Run: headless pygame with SDL's dummy video driver; simulated clock (each Clock.tick advances the game by its frame time, no real sleeping); random seed 0; keys injected as events and as key.get_pressed() state; mouse plan: one left click at the window centre at the start of phase 2, then a move to the lower-right quarter at the start of phase 3.
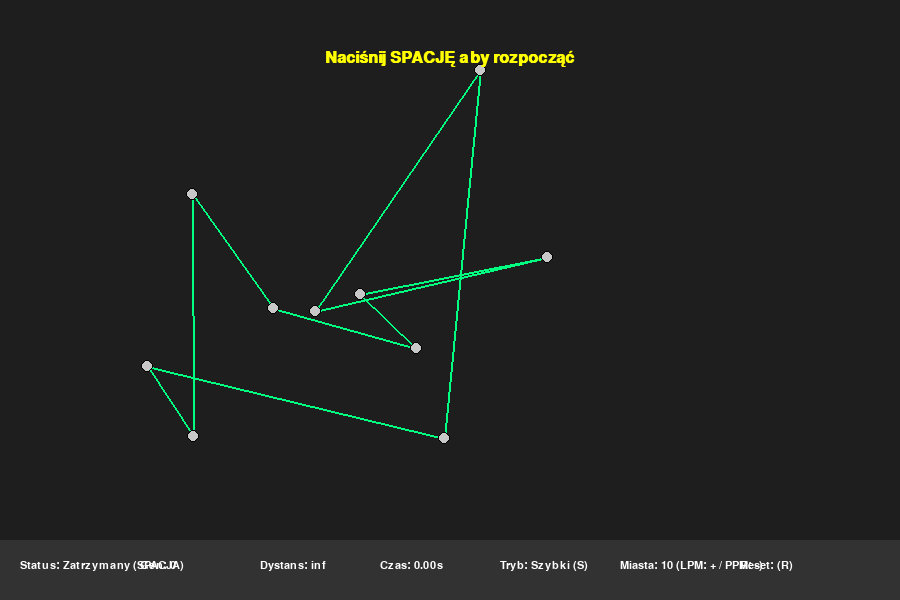
Frame 1 of 4 · flips 1–60 · no input
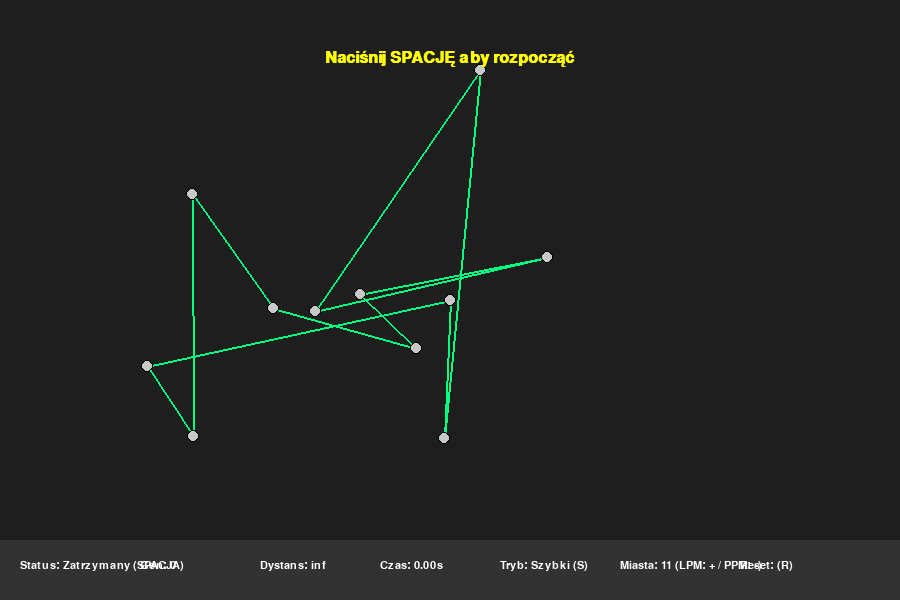
Frame 2 of 4 · flips 61–180 · clicked the window centre · tapped SPACE, RETURN · held RIGHT (→), D
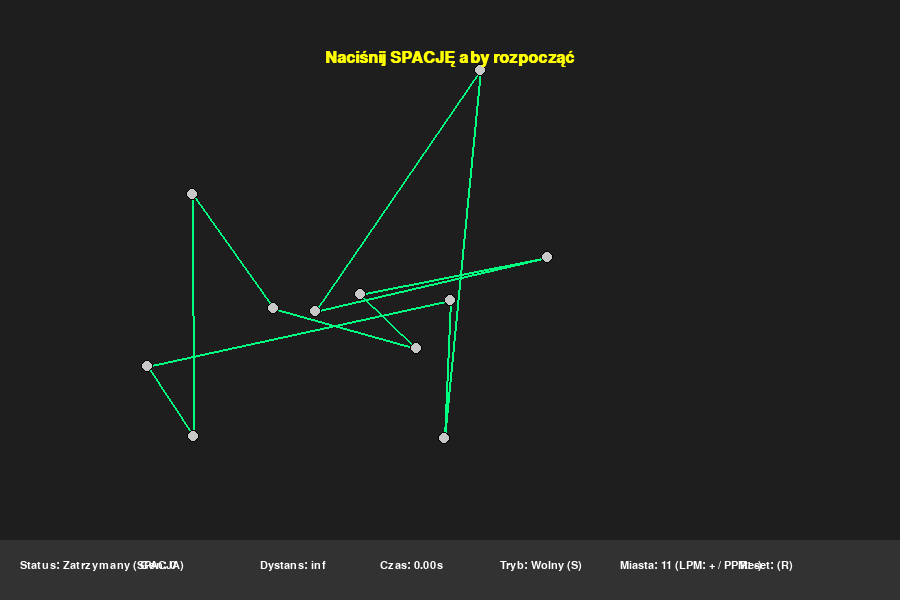
Frame 3 of 4 · flips 181–300 · moved the mouse to the lower-right quarter · held DOWN (↓), S
Frame 4 of 4 · flips 301–420 · held LEFT (←), A, UP (↑), W · screen unchanged from frame 3, image omitted

The pygame program that drew these frames:

import pygame
import random
import math
import time

# --- KONFIGURACJA ---
WIDTH, HEIGHT = 900, 600
BG_COLOR = (30, 30, 30)
CITY_COLOR = (200, 200, 200)
PATH_COLOR = (0, 255, 128)
TEXT_COLOR = (255, 255, 255)
UI_BG_COLOR = (50, 50, 50)

# Parametry Algorytmu Genetycznego
POPULATION_SIZE = 150
MUTATION_RATE = 0.05
ELITISM_COUNT = 5  # Ilu najlepszych przechodzi bez zmian

pygame.init()
pygame.display.set_caption("Wizualizacja TSP - Algorytm Genetyczny")
screen = pygame.display.set_mode((WIDTH, HEIGHT))
font = pygame.font.SysFont("Arial", 16)
large_font = pygame.font.SysFont("Arial", 24, bold=True)

# --- KLASY I FUNKCJE ---

class City:
    def __init__(self, x, y):
        self.x = x
        self.y = y

    def distance_to(self, other):
        return math.hypot(self.x - other.x, self.y - other.y)

def calculate_fitness(cities, order):
    """Oblicza całkowity dystans dla danej kolejności miast."""
    dist = 0
    for i in range(len(order)):
        city_a = cities[order[i]]
        city_b = cities[order[(i + 1) % len(order)]] # Pętla powrotna do początku
        dist += city_a.distance_to(city_b)
    return dist

def create_initial_population(pop_size, num_cities):
    """Tworzy losową populację początkową."""
    population = []
    base_order = list(range(num_cities))
    for _ in range(pop_size):
        random.shuffle(base_order)
        population.append(base_order[:])
    return population

def crossover(parent1, parent2):
    """Krzyżowanie typu Order Crossover (OX) dla permutacji."""
    size = len(parent1)
    
    # Wybierz losowy wycinek od rodzica 1
    start = random.randint(0, size - 2)
    end = random.randint(start + 1, size - 1)
    
    child = [-1] * size
    child[start:end] = parent1[start:end]
    
    # Wypełnij resztę elementami z rodzica 2 w kolejności występowania
    current_p2_idx = 0
    for i in range(size):
        if child[i] == -1:
            while parent2[current_p2_idx] in child:
                current_p2_idx += 1
            child[i] = parent2[current_p2_idx]
            
    return child

def mutate(order):
    """Mutacja typu Swap - zamienia dwa losowe miasta."""
    if random.random() < MUTATION_RATE:
        idx1, idx2 = random.sample(range(len(order)), 2)
        order[idx1], order[idx2] = order[idx2], order[idx1]
    return order

def next_generation(cities, population):
    """Tworzy nowe pokolenie."""
    # 1. Ocena (Fitness) - sortujemy od najmniejszego dystansu
    ranked_pop = []
    for order in population:
        dist = calculate_fitness(cities, order)
        ranked_pop.append((dist, order))
    
    ranked_pop.sort(key=lambda x: x[0])
    
    # Najlepsze rozwiązania przechodzą dalej (elityzm)
    new_population = [x[1] for x in ranked_pop[:ELITISM_COUNT]]
    
    # Reszta populacji poprzez krzyżowanie
    # Używamy prostej selekcji: bierzemy z najlepszych 50% populacji
    mating_pool = [x[1] for x in ranked_pop[:len(population)//2]]
    
    while len(new_population) < len(population):
        parent1 = random.choice(mating_pool)
        parent2 = random.choice(mating_pool)
        child = crossover(parent1, parent2)
        child = mutate(child)
        new_population.append(child)
        
    best_dist = ranked_pop[0][0]
    best_order = ranked_pop[0][1]
    
    return new_population, best_order, best_dist

# --- GŁÓWNA PĘTLA ---

def main():
    clock = pygame.time.Clock()
    running = True
    
    # Stan aplikacji
    cities = []
    
    # Generuj domyślne 10 miast
    for _ in range(10):
        cities.append(City(random.randint(50, WIDTH-50), random.randint(50, HEIGHT-100)))

    population = []
    best_path = []
    best_distance = float('inf')
    generation = 0
    
    is_solving = False
    slow_mode = False
    start_time = 0
    elapsed_time = 0

    while running:
        screen.fill(BG_COLOR)
        
        # --- LOGIKA ---
        
        if is_solving:
            # Algorytm Genetyczny
            if not population:
                population = create_initial_population(POPULATION_SIZE, len(cities))
            
            population, best_path, best_distance = next_generation(cities, population)
            generation += 1
            elapsed_time = time.time() - start_time
            
            if slow_mode:
                time.sleep(0.1) # Spowolnienie
        else:
            # Jeśli nie rozwiązujemy, zresetuj licznik czasu, żeby nie biegł w tle
            if start_time == 0: elapsed_time = 0

        # --- RYSOWANIE ---
        
        # Rysowanie ścieżki
        if len(cities) > 1:
            points_to_draw = []
            order_to_use = best_path if best_path and len(best_path) == len(cities) else list(range(len(cities)))
            
            for idx in order_to_use:
                points_to_draw.append((cities[idx].x, cities[idx].y))
            
            # Zamknij pętlę
            if len(points_to_draw) > 0:
                points_to_draw.append(points_to_draw[0])
                pygame.draw.lines(screen, PATH_COLOR, False, points_to_draw, 2)

        # Rysowanie miast
        for city in cities:
            pygame.draw.circle(screen, CITY_COLOR, (city.x, city.y), 6)
            pygame.draw.circle(screen, (0,0,0), (city.x, city.y), 6, 1)

        # Rysowanie UI (Panel dolny)
        pygame.draw.rect(screen, UI_BG_COLOR, (0, HEIGHT-60, WIDTH, 60))
        
        status_text = "Działa" if is_solving else "Zatrzymany"
        mode_text = "Wolny" if slow_mode else "Szybki"
        
        infos = [
            f"Status: {status_text} (SPACJA)",
            f"Gen: {generation}",
            f"Dystans: {best_distance:.2f}",
            f"Czas: {elapsed_time:.2f}s",
            f"Tryb: {mode_text} (S)",
            f"Miasta: {len(cities)} (LPM: + / PPM: -)",
            f"Reset: (R)"
        ]
        
        for i, info in enumerate(infos):
            txt_surf = font.render(info, True, TEXT_COLOR)
            screen.blit(txt_surf, (20 + i * 120, HEIGHT - 40))

        if not is_solving and not best_path:
             inst = large_font.render("Naciśnij SPACJĘ aby rozpocząć", True, (255, 255, 0))
             screen.blit(inst, (WIDTH//2 - inst.get_width()//2, 50))

        # --- OBSŁUGA ZDARZEŃ ---
        
        for event in pygame.event.get():
            if event.type == pygame.QUIT:
                running = False
            
            if event.type == pygame.KEYDOWN:
                if event.key == pygame.K_SPACE:
                    is_solving = not is_solving
                    if is_solving:
                        # Start/Wznowienie
                        if not population: # Jeśli to start od zera
                            start_time = time.time()
                            population = create_initial_population(POPULATION_SIZE, len(cities))
                        else: # Wznowienie - korygujemy start_time
                            start_time = time.time() - elapsed_time
                    
                if event.key == pygame.K_s:
                    slow_mode = not slow_mode
                    
                if event.key == pygame.K_r:
                    # Pełny reset
                    is_solving = False
                    cities = []
                    for _ in range(10):
                        cities.append(City(random.randint(50, WIDTH-50), random.randint(50, HEIGHT-100)))
                    population = []
                    best_path = []
                    best_distance = float('inf')
                    generation = 0
                    elapsed_time = 0

            if event.type == pygame.MOUSEBUTTONDOWN:
                pos = pygame.mouse.get_pos()
                # Nie klikaj w panel UI
                if pos[1] < HEIGHT - 60:
                    if event.button == 1: # LPM - Dodaj miasto
                        cities.append(City(pos[0], pos[1]))
                        # Zmiana miast wymaga resetu populacji
                        is_solving = False
                        population = []
                        best_path = []
                        generation = 0
                        elapsed_time = 0
                        
                    elif event.button == 3: # PPM - Usuń najbliższe
                        if cities:
                            # Znajdź najbliższe miasto do kliknięcia
                            closest_city = min(cities, key=lambda c: math.hypot(c.x - pos[0], c.y - pos[1]))
                            if math.hypot(closest_city.x - pos[0], closest_city.y - pos[1]) < 30: # Tolerancja kliknięcia
                                cities.remove(closest_city)
                                is_solving = False
                                population = []
                                best_path = []
                                generation = 0
                                elapsed_time = 0

        pygame.display.flip()
        clock.tick(60)

    pygame.quit()

if __name__ == "__main__":
    main()
